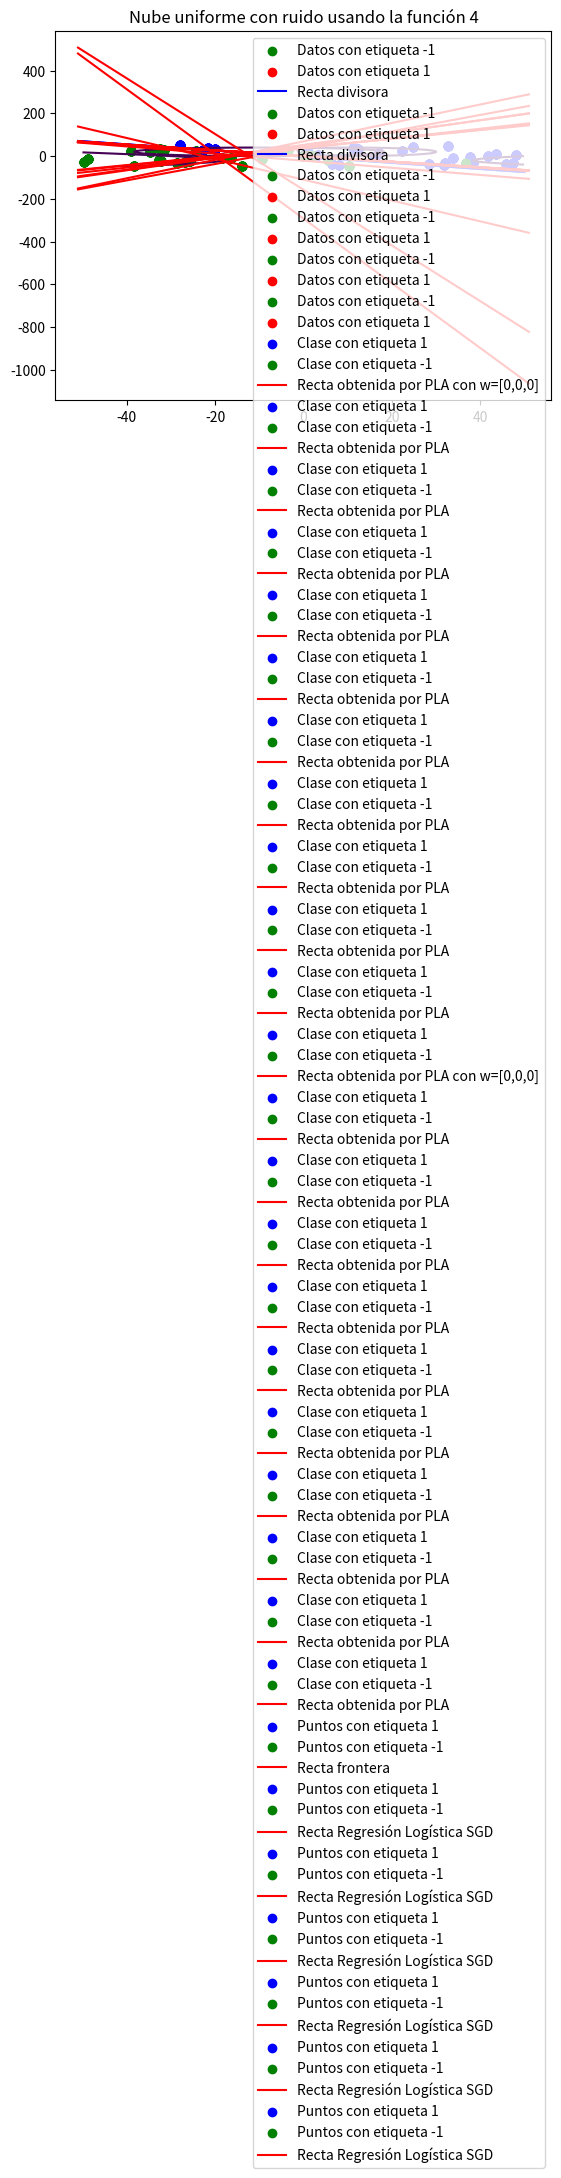

Here is the Python script that generated this plot:
# -*- coding: utf-8 -*-

import numpy as np
import matplotlib.pyplot as plt

np.random.seed(123456789)

# VARIABLES GLOBALES
#--------------------------------------
nube_unif = None
labels_sin_ruido = None
labels_con_ruido = None

################################################################################
##                             Ejercicio 1                                    ##
################################################################################

#------------------------------------------------------------------------------#
##                              Apartado 1                                    ##
#------------------------------------------------------------------------------#

def simula_unif(N, dim, rango):
    '''
    @brief Función que genera una nube de puntos de dimensión dada según una
    distribución uniforme
    @param N número de datos a generar
    @param dim Dimensión de los datos que queremos generar
    @parma rango Intervalo en el que se van a generar los datos
    @return Devuelve un numpy array con los datos
    '''
    return np.random.uniform(rango[0],rango[1],(N,dim))

def simula_gauss(N, dim, sigma):
    '''
    @brief Función que genera datos aleatorios de dimensión dada según una
    distribución normal o Gaussiana.
    @param N número de datos a generar
    @param dim Dimensión de los datos que queremos generar
    @param sigma Sigma de la distribución gaussiana en ambos ejes
    @return Devuelve un numpy array con los datos
    '''
    media = 0
    out = np.zeros((N,dim),np.float64)
    for i in range(N):
        # Para cada columna dim se emplea un sigma determinado. Es decir, para
        # la primera columna se usará una N(0,sqrt(5)) y para la segunda N(0,sqrt(7))
        out[i,:] = np.random.normal(loc=media, scale=np.sqrt(sigma), size=dim)
    return out

def simula_recta(intervalo):
    '''
    @brief Simula una recta en un intervalo dado
    @param intervalo Intervalo en el  que va a estar la recta (intervalo x intervalo)
    @return Devuelve los parámetros a y b de la recta y = ax+b
    '''
    points = np.random.uniform(intervalo[0], intervalo[1], size=(2, 2))
    x1 = points[0,0]
    x2 = points[1,0]
    y1 = points[0,1]
    y2 = points[1,1]
    # y = a*x + b
    a = (y2-y1)/(x2-x1)
    b = y1-a*x1

    return a,b

def ej1ap1(N=50):
    # Simulamos datos según una distribución uniforme
    nube_unif = simula_unif(N,2,[-50,50])
    # Simulamos datos según una distribución Gaussiana
    nube_normal = simula_gauss(N,2,[5,7])

    # Pintamos la nube de puntos según una uniforme
    plt.scatter(nube_unif[:,0], nube_unif[:,1])
    plt.title("Nube con la uniforme")
    plt.show()

    # Pintamos la nube de puntos según una normal
    plt.scatter(nube_normal[:,0], nube_normal[:,1])
    plt.title("Nube con la normal")
    plt.show()

#ej1ap1()

#------------------------------------------------------------------------------#
##                              Apartado 2                                    ##
#------------------------------------------------------------------------------#

def fAp2(x,y,a,b):
    return np.sign(y-a*x-b)

def ej1ap2(N=50):
    # Declaramos las variables globales para su uso
    global nube_unif, labels_sin_ruido, labels_con_ruido
    # Generamos una nube de puntos según una uniforme
    nube_unif = simula_unif(N,2,[-50,50])
    # Simulamos una recta
    a,b = simula_recta([-50,50])
    # Calculamos las etiquetas usando la función f(x,y) = y-a*x -b
    labels = np.array([])
    for punto in nube_unif:
        labels = np.append(labels,fAp2(punto[0],punto[1],a,b))

    # Actualizamos la variable global
    labels_sin_ruido = np.copy(labels)

    # Separamos los datos según las etiquetas
    datosA = np.array([nube_unif[i] for i in range(len(nube_unif)) if labels[i]==-1])
    datosB = np.array([nube_unif[i] for i in range(len(nube_unif)) if labels[i]==1])

    # Dibujamos los datos por colores según etiquetas
    plt.scatter(datosA[:,0], datosA[:,1], c="green", label="Datos con etiqueta -1")
    plt.scatter(datosB[:,0], datosB[:,1], c="red", label="Datos con etiqueta 1")
    plt.plot(list(range(-51,51)),list(map(lambda x,a=a,b=b:a*x+b, list(range(-51,51)))),c="blue", label="Recta divisora")
    plt.title("Nube uniforme separada")
    plt.legend()
    plt.show()

    # Cogemos los índices de los datos con etiquetas positivas y negativas
    labelsPos = np.array([i for i in range(len(labels)) if labels[i]==1])
    labelsNeg = np.array([i for i in range(len(labels)) if labels[i]==-1])

    # Calculamos un conjunto de subindices de etiquetas positivas y negativas
    ind1 = np.random.choice(len(labelsPos),int(0.1*len(labelsPos)), replace=False)
    ind2 = np.random.choice(len(labelsNeg),int(0.1*len(labelsNeg)), replace=False)
    # Introducimos ruido
    labels[labelsPos[ind1]] = -labels[labelsPos[ind1]]
    labels[labelsNeg[ind2]] = -labels[labelsNeg[ind2]]

    # Actualizamos la variable global
    labels_con_ruido = np.copy(labels)

    # Separamos los datos de nuevo por etiquetas
    datosA = np.array([nube_unif[i] for i in range(len(nube_unif)) if labels[i]==-1])
    datosB = np.array([nube_unif[i] for i in range(len(nube_unif)) if labels[i]==1])

    # Pintamos los datos con ruido
    plt.scatter(datosA[:,0], datosA[:,1], c="green", label="Datos con etiqueta -1")
    plt.scatter(datosB[:,0], datosB[:,1], c="red", label="Datos con etiqueta 1")
    plt.plot(list(range(-51,51)),list(map(lambda x,a=a,b=b:a*x+b, list(range(-51,51)))),c="blue", label="Recta divisora")
    plt.title("Nube uniforme con ruido")
    plt.legend()
    plt.show()

ej1ap2()

#------------------------------------------------------------------------------#
##                              Apartado 3                                    ##
#------------------------------------------------------------------------------#

def f1(x):
    return (x[0]-10)**2 + (x[1]-20)**2 - 400

def f2(x):
    return 0.5*(x[0]+10)**2 + (x[1]-20)**2 - 400

def f3(x):
    return 0.5*(x[0]-10)**2 - (x[1]+20)**2 - 400

def f4(x):
    return x[1] - 20*x[0]**2 - 5*x[0] + 3

def ej1ap3():
    datosA = np.array([nube_unif[i] for i in range(len(nube_unif)) if labels_con_ruido[i]==-1])
    datosB = np.array([nube_unif[i] for i in range(len(nube_unif)) if labels_con_ruido[i]==1])

    x = np.arange(-50,50,0.1)
    y = np.arange(-50,50,0.1)
    xx,yy = np.meshgrid(x,y)

    plt.scatter(datosA[:,0], datosA[:,1], c="green", label="Datos con etiqueta -1")
    plt.scatter(datosB[:,0], datosB[:,1], c="red", label="Datos con etiqueta 1")
    plt.contour(x,y,f1([xx,yy]),[0])
    plt.title("Nube uniforme con ruido usando la función 1")
    plt.legend()
    plt.show()

    plt.scatter(datosA[:,0], datosA[:,1], c="green", label="Datos con etiqueta -1")
    plt.scatter(datosB[:,0], datosB[:,1], c="red", label="Datos con etiqueta 1")
    plt.contour(x,y,f2([xx,yy]),[0])
    plt.title("Nube uniforme con ruido usando la función 2")
    plt.legend()
    plt.show()

    plt.scatter(datosA[:,0], datosA[:,1], c="green", label="Datos con etiqueta -1")
    plt.scatter(datosB[:,0], datosB[:,1], c="red", label="Datos con etiqueta 1")
    plt.contour(x,y,f3([xx,yy]),[0])
    plt.title("Nube uniforme con ruido usando la función 3")
    plt.legend()
    plt.show()

    plt.scatter(datosA[:,0], datosA[:,1], c="green", label="Datos con etiqueta -1")
    plt.scatter(datosB[:,0], datosB[:,1], c="red", label="Datos con etiqueta 1")
    plt.contour(x,y,f4([xx,yy]),[0])
    plt.title("Nube uniforme con ruido usando la función 4")
    plt.legend()
    plt.show()

ej1ap3()

################################################################################
##                             Ejercicio 2                                    ##
################################################################################

#------------------------------------------------------------------------------#
##                              Apartado 1                                    ##
#------------------------------------------------------------------------------#

def ajusta_PLA(datos, label, max_iter, vini):
    w = vini
    for i in range(max_iter):
        w_old = np.copy(w)
        for d,l in zip(datos, label):
            if np.sign(w.dot(d))!=l:
                w = w+l*d
        if np.all(np.equal(w, w_old)):
            return w, i
    return w,max_iter

def evaluaRecta(w, punto):
    return (-w[0]-w[1]*punto)/w[2]

def ej2ap1SinRuido():
    print("Primero sin ruido")
    nube_sin_ruido3d = np.hstack((np.ones(shape=(len(nube_unif),1)),nube_unif))

    w,it = ajusta_PLA(nube_sin_ruido3d, labels_sin_ruido, 10000, np.array([0,0,0]))
    print("Estamos utilizando w_ini = " + str(np.array([0,0,0])))
    print("El número de iteraciones que ha necesitado ha sido: " + str(it))

    nube1 = np.array([nube_sin_ruido3d[i] for i in range(len(nube_sin_ruido3d)) if labels_sin_ruido[i]==1])
    nube2 = np.array([nube_sin_ruido3d[i] for i in range(len(nube_sin_ruido3d)) if labels_sin_ruido[i]==-1])

    plt.scatter(nube1[:,1],nube1[:,2],c="b",label="Clase con etiqueta 1")
    plt.scatter(nube2[:,1],nube2[:,2],c="g",label="Clase con etiqueta -1")
    plt.plot([-51,51],[evaluaRecta(w,-51),evaluaRecta(w,51)],c="r",label="Recta obtenida por PLA con w=[0,0,0]")
    plt.legend()
    plt.show()


    for i in range(10):
        w = np.random.uniform(low=0, high=1, size=3)
        print("Estamos utilizando w_ini = " + str(w))
        w,it = ajusta_PLA(nube_sin_ruido3d, labels_sin_ruido, 10000, w)
        print("El número de iteraciones que ha necesitado ha sido: " + str(it))
        plt.scatter(nube1[:,1],nube1[:,2],c="b",label="Clase con etiqueta 1")
        plt.scatter(nube2[:,1],nube2[:,2],c="g",label="Clase con etiqueta -1")
        plt.plot([-51,51],[evaluaRecta(w,-51),evaluaRecta(w,51)],c="r",label="Recta obtenida por PLA")
        plt.legend()
        plt.show()

def ej2ap1ConRuido():
    print("Ahora con ruido")
    nube_con_ruido3d = np.hstack((np.ones(shape=(len(nube_unif),1)),nube_unif))

    w,it = ajusta_PLA(nube_con_ruido3d, labels_con_ruido, 10000, np.array([0,0,0]))
    print("Estamos utilizando w_ini = " + str(np.array([0,0,0])))
    print("El número de iteraciones que ha necesitado ha sido: " + str(it))

    nube1 = np.array([nube_con_ruido3d[i] for i in range(len(nube_con_ruido3d)) if labels_con_ruido[i]==1])
    nube2 = np.array([nube_con_ruido3d[i] for i in range(len(nube_con_ruido3d)) if labels_con_ruido[i]==-1])

    plt.scatter(nube1[:,1],nube1[:,2],c="b",label="Clase con etiqueta 1")
    plt.scatter(nube2[:,1],nube2[:,2],c="g",label="Clase con etiqueta -1")
    plt.plot([-51,51],[evaluaRecta(w,-51),evaluaRecta(w,51)],c="r",label="Recta obtenida por PLA con w=[0,0,0]")
    plt.legend()
    plt.show()


    for i in range(10):
        w = np.random.uniform(low=0, high=1, size=3)
        print("Estamos utilizando w_ini = " + str(w))
        w,it = ajusta_PLA(nube_con_ruido3d, labels_con_ruido, 10000, w)
        print("El número de iteraciones que ha necesitado ha sido: " + str(it))
        plt.scatter(nube1[:,1],nube1[:,2],c="b",label="Clase con etiqueta 1")
        plt.scatter(nube2[:,1],nube2[:,2],c="g",label="Clase con etiqueta -1")
        plt.plot([-51,51],[evaluaRecta(w,-51),evaluaRecta(w,51)],c="r",label="Recta obtenida por PLA")
        plt.legend()
        plt.show()

ej2ap1SinRuido()
ej2ap1ConRuido()

#------------------------------------------------------------------------------#
##                              Apartado 2                                    ##
#------------------------------------------------------------------------------#

def regresionLogisticaSGD(num_epocas_max,X,y,tasa_aprendizaje=0.01, tol=0.01):
    dimension = len(X[0])
    data_size = len(X)
    w = np.zeros(dimension)
    w_old = np.ones(dimension)
    num_epocas = 0
    while num_epocas<num_epocas_max and np.linalg.norm(w_old-w)>=tol:
        w_old=np.copy(w)
        indexes = np.random.choice(data_size, size=data_size, replace=False)
        for id in indexes:
            w = w-tasa_aprendizaje*((-y[id]*X[id])/(1+np.exp(y[id]*w.dot(X[id]))))

    return w,num_epocas

def puntoSobreRecta(a,b,punto):
    valor=punto[1]*a+b
    if valor>=punto[2]:
        return True
    else:
        return False

def ej2ap2():
    puntos_uniforme = np.hstack((np.ones(shape=(100,1)),simula_unif(100,2,[0,2])))
    a,b = simula_recta([0,2])
    labels = np.array([1 if puntoSobreRecta(a,b,puntos_uniforme[i]) else -1 for i in range(len(puntos_uniforme))])
    w,iters = regresionLogisticaSGD(10000, puntos_uniforme, labels)

    puntos_uniforme1 = np.array([puntos_uniforme[i] for i in range(len(puntos_uniforme)) if labels[i]==1])
    puntos_uniforme2 = np.array([puntos_uniforme[i] for i in range(len(puntos_uniforme)) if labels[i]==-1])

    plt.scatter(puntos_uniforme1[:,1], puntos_uniforme1[:,2],c="blue", label="Puntos con etiqueta 1")
    plt.scatter(puntos_uniforme2[:,1], puntos_uniforme2[:,2],c="green", label="Puntos con etiqueta -1")
    plt.plot([0,2],[b, 2*a+b], c="red", label="Recta frontera")
    plt.legend()
    plt.show()

    plt.scatter(puntos_uniforme1[:,1], puntos_uniforme1[:,2],c="blue", label="Puntos con etiqueta 1")
    plt.scatter(puntos_uniforme2[:,1], puntos_uniforme2[:,2],c="green", label="Puntos con etiqueta -1")
    plt.plot([0,2],[evaluaRecta(w,0), evaluaRecta(w,2)], c="red", label="Recta Regresión Logística SGD")
    plt.legend()
    plt.show()

    for num_puntos in [1000,2000,3000,4000,5000]:
        puntos_uniforme = np.hstack((np.ones(shape=(num_puntos,1)),simula_unif(num_puntos,2,[0,2])))
        labels = np.array([1 if puntoSobreRecta(a,b,puntos_uniforme[i]) else -1 for i in range(len(puntos_uniforme))])

        puntos_uniforme1 = np.array([puntos_uniforme[i] for i in range(len(puntos_uniforme)) if labels[i]==1])
        puntos_uniforme2 = np.array([puntos_uniforme[i] for i in range(len(puntos_uniforme)) if labels[i]==-1])

        plt.scatter(puntos_uniforme1[:,1], puntos_uniforme1[:,2],c="blue", label="Puntos con etiqueta 1")
        plt.scatter(puntos_uniforme2[:,1], puntos_uniforme2[:,2],c="green", label="Puntos con etiqueta -1")
        plt.plot([0,2],[evaluaRecta(w,0), evaluaRecta(w,2)], c="red", label="Recta Regresión Logística SGD")
        plt.legend()
        plt.show()

ej2ap2()
